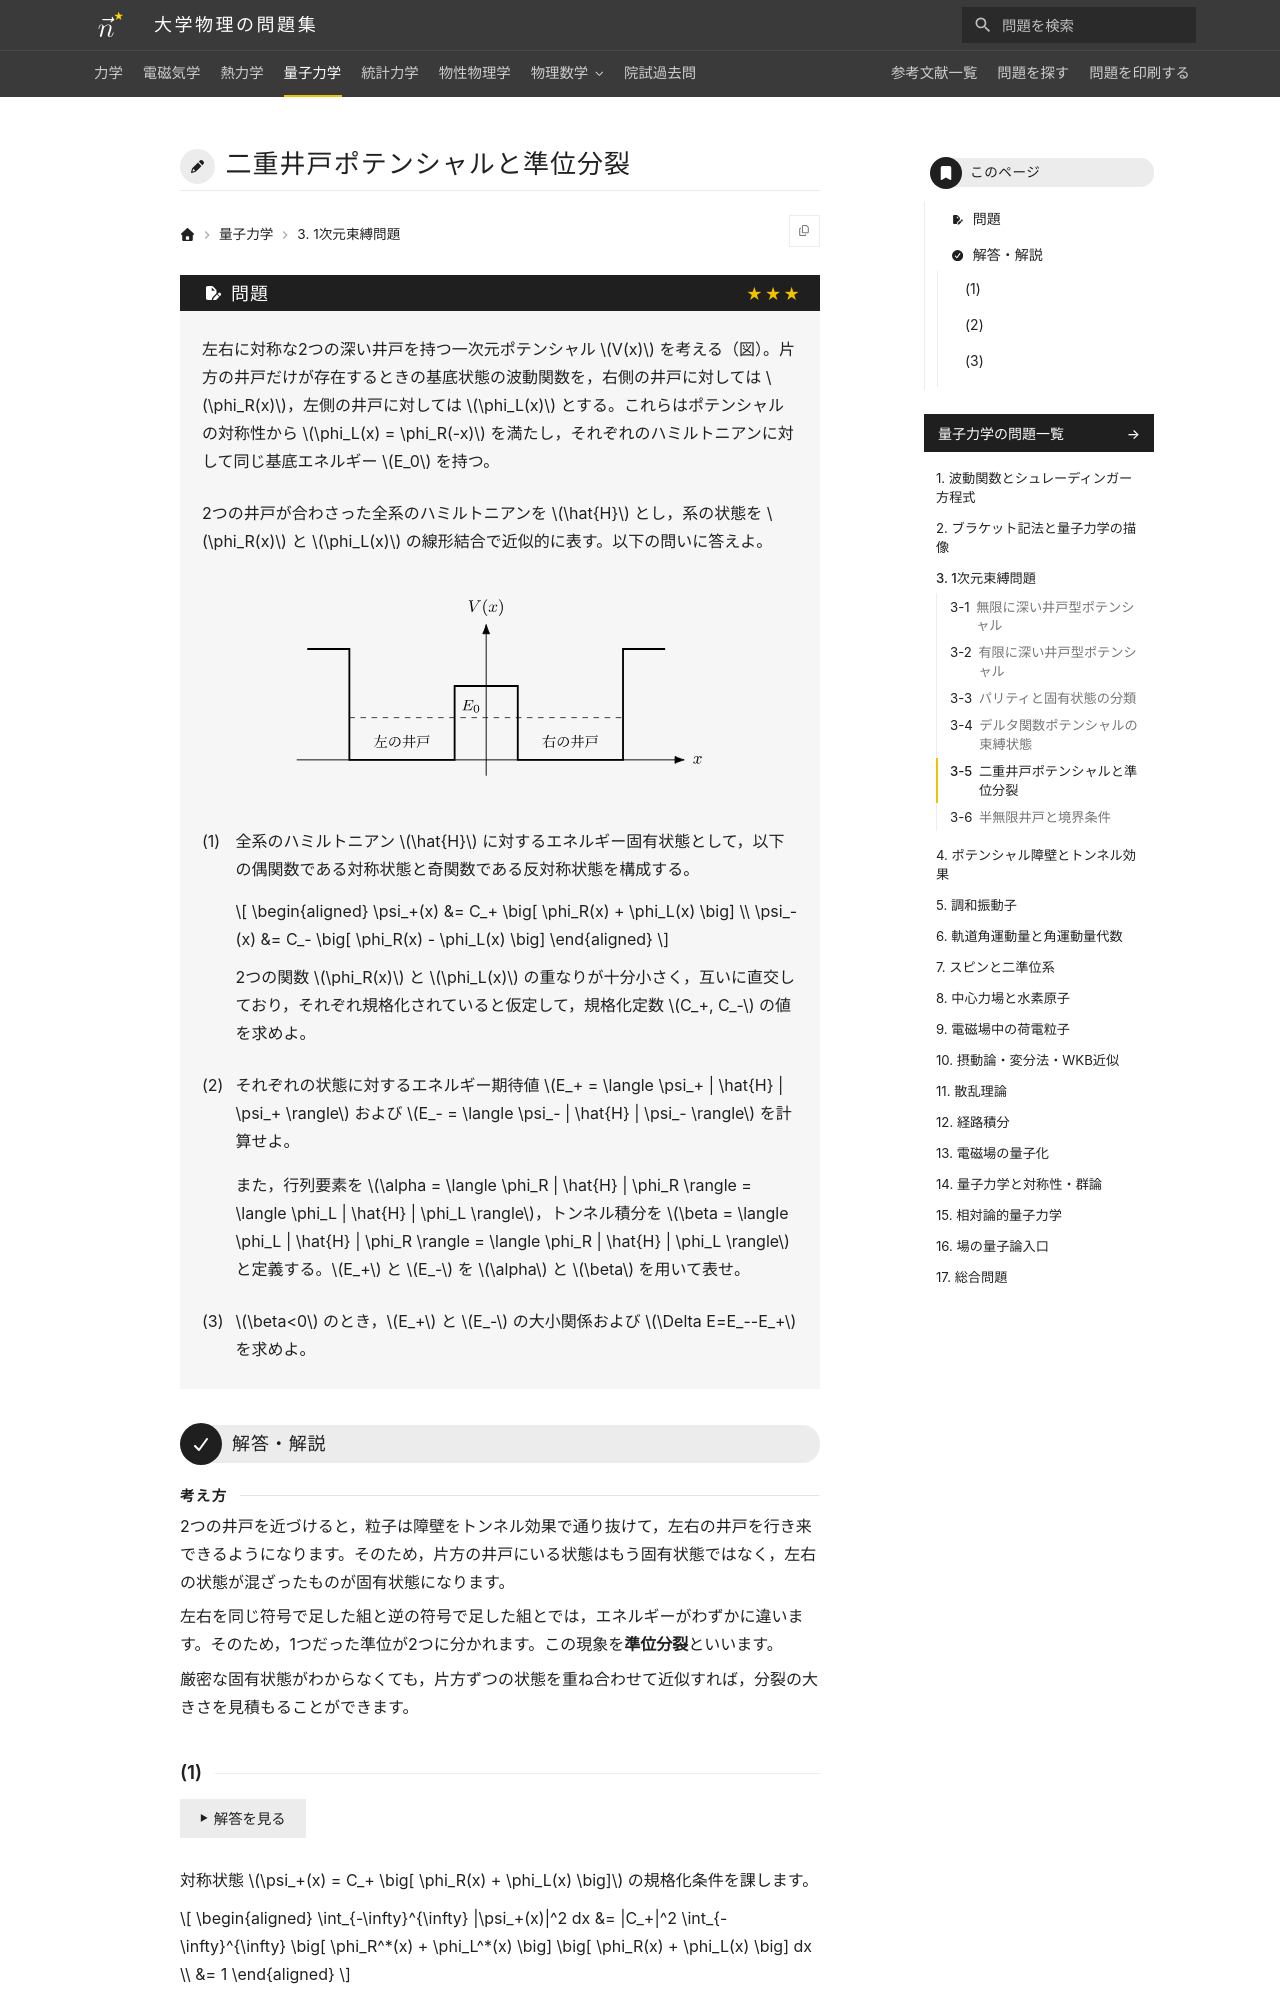

repository: Nanana-2/physics-site · page: 04quantum_mechanics/03/03_050/index.html · generator: mkdocs

---
tags:
  - 発展
---

# 二重井戸ポテンシャルと準位分裂

## 問題
左右に対称な2つの深い井戸を持つ一次元ポテンシャル $V(x)$ を考える（図）。片方の井戸だけが存在するときの基底状態の波動関数を，右側の井戸に対しては $\phi_R(x)$，左側の井戸に対しては $\phi_L(x)$ とする。これらはポテンシャルの対称性から $\phi_L(x) = \phi_R(-x)$ を満たし，それぞれのハミルトニアンに対して同じ基底エネルギー $E_0$ を持つ。

2つの井戸が合わさった全系のハミルトニアンを $\hat{H}$ とし，系の状態を $\phi_R(x)$ と $\phi_L(x)$ の線形結合で近似的に表す。以下の問いに答えよ。

<figure class="problem-figure" markdown>
![問題の図](../../assets/figures/quantum-mechanics/03_050-p-light.svg#only-light)
![問題の図](../../assets/figures/quantum-mechanics/03_050-p-dark.svg#only-dark)
</figure>

(1) 全系のハミルトニアン $\hat{H}$ に対するエネルギー固有状態として，以下の偶関数である対称状態と奇関数である反対称状態を構成する。

$$
\begin{aligned}
\psi_+(x) &= C_+ \big[ \phi_R(x) + \phi_L(x) \big] \\
\psi_-(x) &= C_- \big[ \phi_R(x) - \phi_L(x) \big]
\end{aligned}
$$

2つの関数 $\phi_R(x)$ と $\phi_L(x)$ の重なりが十分小さく，互いに直交しており，それぞれ規格化されていると仮定して，規格化定数 $C_+, C_-$ の値を求めよ。

(2) それぞれの状態に対するエネルギー期待値 $E_+ = \langle \psi_+ | \hat{H} | \psi_+ \rangle$ および $E_- = \langle \psi_- | \hat{H} | \psi_- \rangle$ を計算せよ。

また，行列要素を $\alpha = \langle \phi_R | \hat{H} | \phi_R \rangle = \langle \phi_L | \hat{H} | \phi_L \rangle$，トンネル積分を $\beta = \langle \phi_L | \hat{H} | \phi_R \rangle = \langle \phi_R | \hat{H} | \phi_L \rangle$ と定義する。$E_+$ と $E_-$ を $\alpha$ と $\beta$ を用いて表せ。

(3) $\beta<0$ のとき，$E_+$ と $E_-$ の大小関係および $\Delta E=E_--E_+$ を求めよ。

---

## 解答・解説

<div class="approach" markdown>
2つの井戸を近づけると，粒子は障壁をトンネル効果で通り抜けて，左右の井戸を行き来できるようになります。そのため，片方の井戸にいる状態はもう固有状態ではなく，左右の状態が混ざったものが固有状態になります。

左右を同じ符号で足した組と逆の符号で足した組とでは，エネルギーがわずかに違います。そのため，1つだった準位が2つに分かれます。この現象を**準位分裂**といいます。

厳密な固有状態がわからなくても，片方ずつの状態を重ね合わせて近似すれば，分裂の大きさを見積もることができます。
</div>
